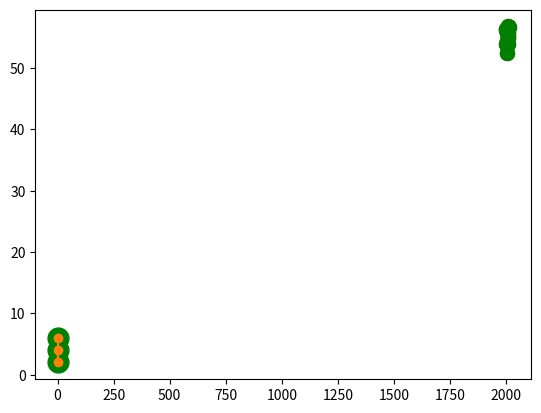

Reproduce this figure in Python.
from matplotlib.pyplot import colorbar
from pylab import plot, show

x_number = [1,2,3]
y_number = [2,4,6]

plot(x_number,y_number)
show() #muestra grafica


#pasar usar puntos sin linea


plot(x_number,y_number,'o:g',ms=15)
show()

#usar puntos y lineas
plot(x_number,y_number,marker='o')
show()

print("Diferentes tipos de marcadores")
#se pueden definir distintos de marcadores

nyc_temp = [53.9,56.3,56.4,52.4,54.5,55.8,54.5,55.8,56.8,55.0,55.3,54.0,56.7]
years = range(2000,2013)
plot(years,nyc_temp,marker="D",linestyle="-.") #podemos usar marcadores ya definidos y estilos de linea, buscar, tambien los colores
#se pueden poner tres valores distintos marker | line | color, ms para estalecer el tamaña del punto o marcador
show()
#para establecer el color del bor de los marcadores se usa mec o markeredgecolor
plot(years,nyc_temp,'o:g',ms=10,mec='r')

#Para establecer el color dentro del borde los marcadores markerfacecolor o mfc
plot(years,nyc_temp,'o:g',ms=10,mfc='r')
show()

#se usa linewidth para cambiar el ancho de la linea o lw
plot(years,nyc_temp,'o:g',ms=10,lw='5.5')
show()